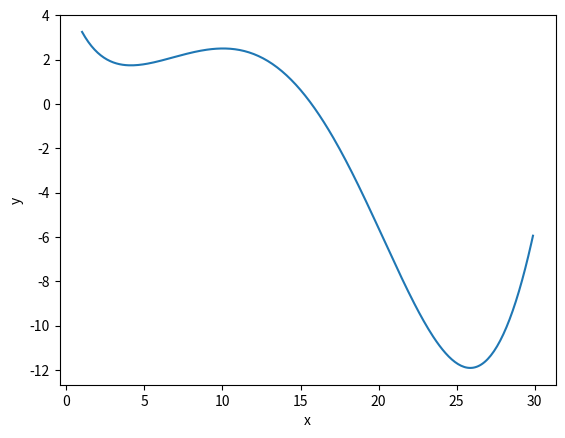

Recreate this plot in Python.
# coding: utf-8
# Python's version: 3.5
# Задача 2: Глобальная оптимизация

import numpy as np
from math import sin, exp
from scipy.optimize import differential_evolution
from matplotlib import pyplot as plt


def plot(x, y, x_name, y_name):
    """
    Метод строит график данных y=f(x).
    :param x: list, ndarray или другой подобный тип
    :param y: list, ndarray
    :param x_name: string
    :param y_name: string
    :return: None
    """
    plt.plot(x, y)
    plt.xlabel(x_name)
    plt.ylabel(y_name)
    plt.show()
    return


def f(x):
    """
    Вычисляет значение функции f(x) в точке x.
    :param x: array или ndarray type
    :return: значение f(x) в точке x
    """
    return sin(x[0] / 5) * exp(x[0] / 10) + 5 * exp(-x[0] / 2)


if __name__ == "__main__":
    res = differential_evolution(f, [(1, 30)])
    x_min = res.x
    y_min = f(x_min)

    print("ndev = {}".format(res.nfev))
    print("nit = {}".format(res.nit))
    print("x_min = {}".format(x_min))
    print("f(x_min) = {}".format(round(y_min, 2)))

    # строить график функции f(x)
    x_array = [x for x in np.arange(1, 30, 0.1)]
    plot(x_array, [f([x]) for x in x_array], "x", "y")

